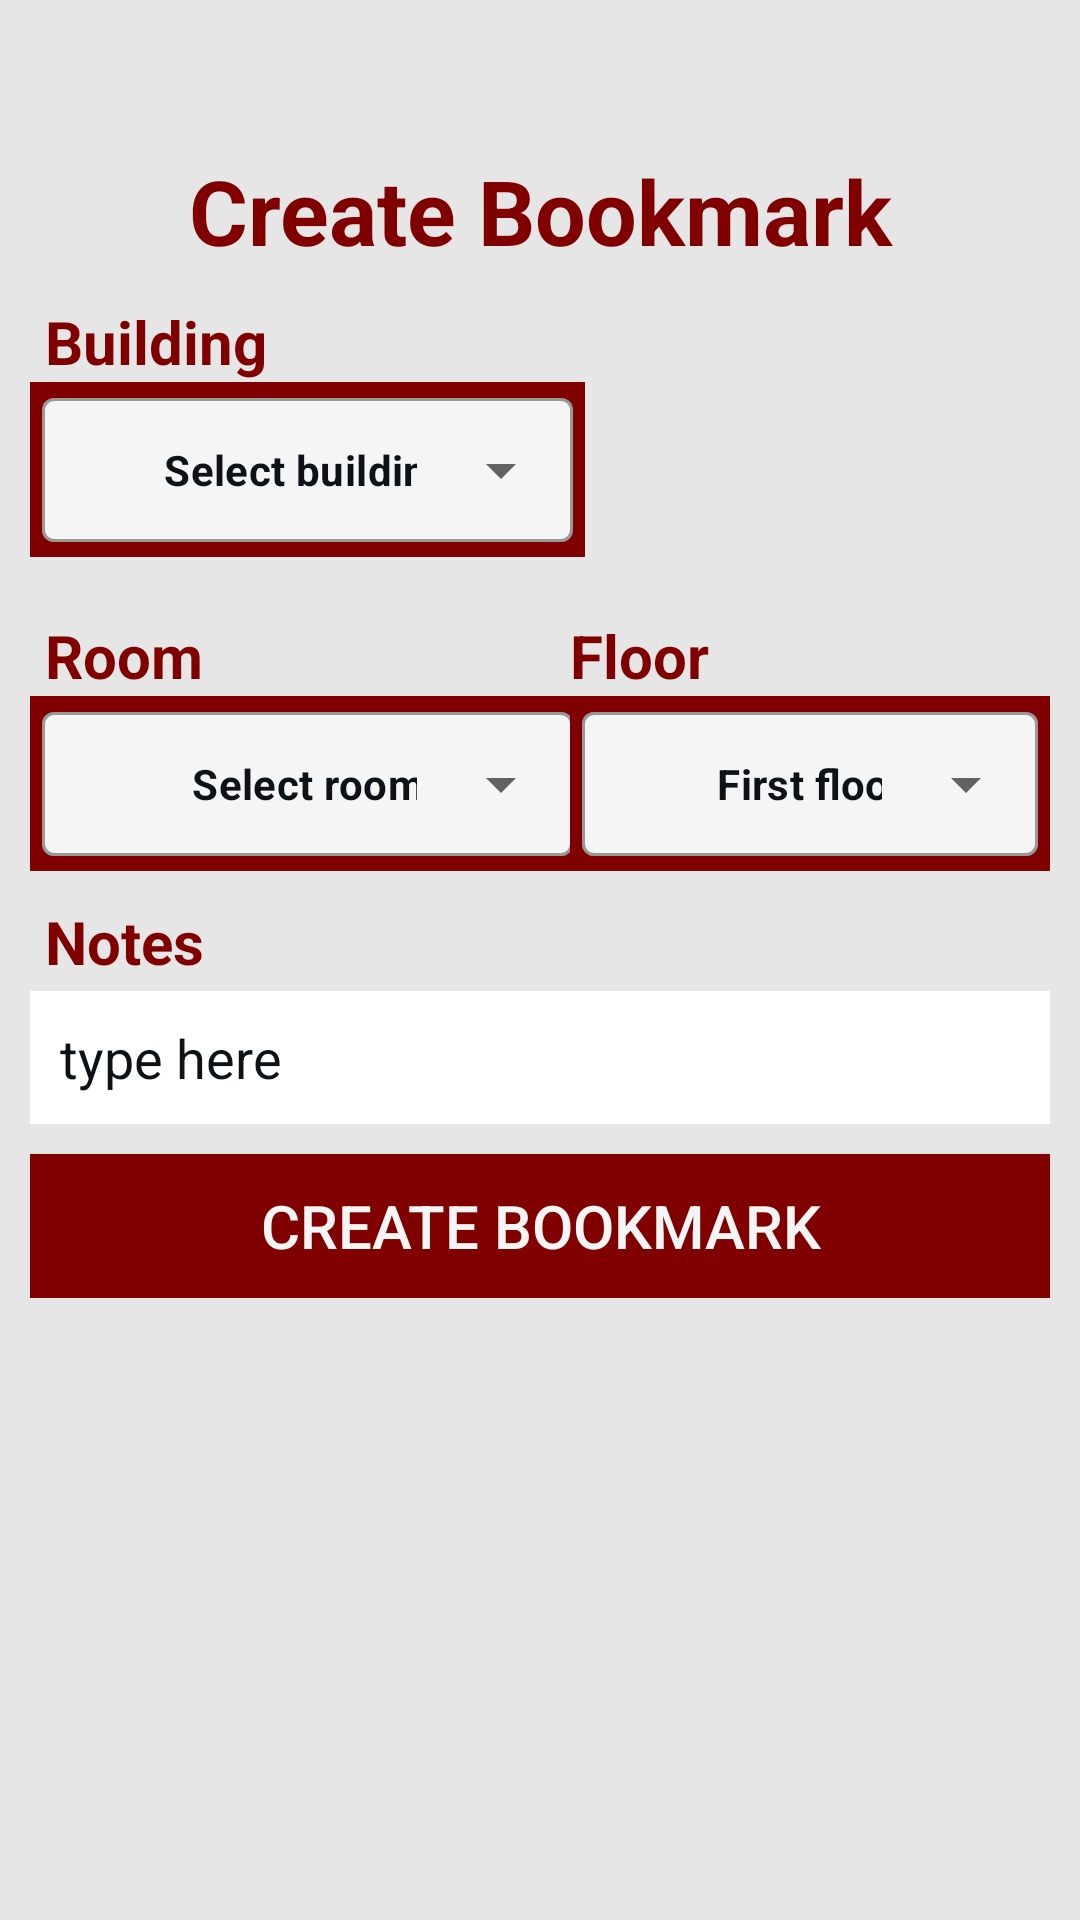

Produce the Android XML layout that renders to this screen, including the resource entries it uses.
<!-- AndroidManifest.xml: application theme Theme.NavigaIIT -->
<!-- res/layout/fragment_create_bookmark.xml -->
<?xml version="1.0" encoding="utf-8"?>
<FrameLayout
    xmlns:android="http://schemas.android.com/apk/res/android"
    xmlns:app="http://schemas.android.com/apk/res-auto"
    xmlns:tools="http://schemas.android.com/tools"
    android:layout_width="match_parent"
    android:layout_height="match_parent"
    android:background="@color/white_na_grey_gamay"
    android:id="@+id/create_bookmark_fragment"
    tools:context=".CreateBookmarkFragment">

    <ScrollView
        android:layout_width="match_parent"
        android:layout_height="match_parent"
        xmlns:android="http://schemas.android.com/apk/res/android"
        xmlns:tools="http://schemas.android.com/tools">

    <androidx.constraintlayout.widget.ConstraintLayout
        android:layout_width="match_parent"
        android:layout_height="match_parent"
        android:paddingTop="10dp"
        android:paddingStart="10dp"
        android:paddingEnd="10dp"
        android:paddingBottom="58dp">

        <TextView
            android:id="@+id/t0"
            android:layout_width="match_parent"
            android:layout_height="wrap_content"
            android:layout_marginTop="40dp"
            android:gravity="center"
            android:text="Create Bookmark"
            android:textColor="@color/maroon"
            android:textSize="30sp"
            android:textStyle="bold"
            app:layout_constraintEnd_toEndOf="parent"
            app:layout_constraintStart_toStartOf="parent"
            app:layout_constraintTop_toTopOf="parent" />

        <TextView
            android:id="@+id/t1"
            android:layout_width="match_parent"
            android:layout_height="wrap_content"
            android:layout_marginStart="5dp"
            android:layout_marginTop="10dp"
            android:text="Building"
            android:textColor="@color/maroon"
            android:textSize="20sp"
            android:textStyle="bold"
            app:layout_constraintEnd_toEndOf="parent"
            app:layout_constraintStart_toStartOf="parent"
            app:layout_constraintTop_toBottomOf="@id/t0" />

        <com.google.android.material.textfield.TextInputLayout
            android:id="@+id/building_TIL"
            style="@style/Widget.MaterialComponents.TextInputLayout.OutlinedBox.Dense.ExposedDropdownMenu"
            android:layout_width="185dp"
            android:layout_height="wrap_content"
            android:background="@color/maroon"
            android:paddingHorizontal="4dp"
            android:textColorHint="@color/black"
            app:boxBackgroundColor="@color/off_white"
            app:boxBackgroundMode="outline"
            app:layout_constraintStart_toStartOf="parent"
            app:layout_constraintTop_toBottomOf="@+id/t1">

            <AutoCompleteTextView
                android:id="@+id/building_ACTV"
                android:layout_width="match_parent"
                android:layout_height="match_parent"
                android:layout_marginBottom="5dp"
                android:layout_weight="1"
                android:backgroundTint="@color/off_white"
                android:dropDownSelector="@color/maroon"
                android:text="Select building"
                android:inputType="none"
                android:textAlignment="center"
                android:textSize="14dp"
                android:textStyle="bold" />

        </com.google.android.material.textfield.TextInputLayout>


        <TextView
            android:id="@+id/t3"
            android:layout_width="match_parent"
            android:layout_height="wrap_content"
            android:layout_marginStart="5dp"
            android:layout_marginTop="195dp"
            android:text="Room"
            android:textColor="@color/maroon"
            android:textSize="20sp"
            android:textStyle="bold"
            app:layout_constraintEnd_toEndOf="parent"
            app:layout_constraintStart_toStartOf="parent"
            app:layout_constraintTop_toTopOf="parent" />
        <TextView
            android:id="@+id/t6"
            android:layout_width="165dp"
            android:layout_height="wrap_content"
            android:layout_marginStart="5dp"
            android:layout_marginTop="195dp"
            android:text="Floor"
            android:textColor="@color/maroon"
            android:textSize="20sp"
            android:textStyle="bold"
            app:layout_constraintEnd_toEndOf="@id/floor_TIL"
            app:layout_constraintStart_toStartOf="@id/floor_TIL"
            app:layout_constraintTop_toTopOf="parent"/>

        <com.google.android.material.textfield.TextInputLayout
            android:id="@+id/room_TIL"
            style="@style/Widget.MaterialComponents.TextInputLayout.OutlinedBox.Dense.ExposedDropdownMenu"
            android:layout_width="185dp"
            android:layout_height="wrap_content"
            android:background="@color/maroon"
            android:paddingHorizontal="4dp"
            android:textColorHint="@color/black"
            app:boxBackgroundColor="@color/off_white"
            app:boxBackgroundMode="outline"
            app:layout_constraintStart_toStartOf="parent"
            app:layout_constraintTop_toBottomOf="@+id/t3">

            <AutoCompleteTextView
                android:id="@+id/room_ACTV"
                android:layout_width="match_parent"
                android:layout_height="match_parent"
                android:layout_marginBottom="5dp"
                android:layout_weight="1"
                android:backgroundTint="@color/off_white"
                android:dropDownSelector="@color/maroon"
                android:text="Select room"
                android:inputType="none"
                android:textAlignment="center"
                android:textSize="14dp"
                android:textStyle="bold" />

        </com.google.android.material.textfield.TextInputLayout>

        <com.google.android.material.textfield.TextInputLayout
            android:id="@+id/floor_TIL"
            style="@style/Widget.MaterialComponents.TextInputLayout.OutlinedBox.Dense.ExposedDropdownMenu"
            android:layout_width="160dp"
            android:layout_height="wrap_content"
            android:layout_marginStart="5dp"
            android:background="@color/maroon"
            android:paddingHorizontal="4dp"
            android:textColorHint="@color/black"
            app:boxBackgroundColor="@color/off_white"
            app:boxBackgroundMode="outline"
            app:layout_constraintEnd_toEndOf="parent"
            app:layout_constraintTop_toBottomOf="@+id/t3">

            <AutoCompleteTextView
                android:id="@+id/floor_ACTV"
                android:layout_width="match_parent"
                android:layout_height="match_parent"
                android:layout_marginBottom="5dp"
                android:layout_weight="1"
                android:backgroundTint="@color/off_white"
                android:dropDownSelector="@color/maroon"
                android:text="First floor"
                android:inputType="none"
                android:textAlignment="center"
                android:textSize="14dp"
                android:textStyle="bold" />

        </com.google.android.material.textfield.TextInputLayout>

        <TextView
            android:id="@+id/t4"
            android:layout_width="match_parent"
            android:layout_height="wrap_content"
            android:layout_marginStart="5dp"
            android:layout_marginTop="10dp"
            android:text="Notes"
            android:textColor="@color/maroon"
            android:textSize="20sp"
            android:textStyle="bold"
            app:layout_constraintEnd_toEndOf="parent"
            app:layout_constraintStart_toStartOf="parent"
            app:layout_constraintTop_toBottomOf="@id/room_TIL" />

        <EditText
            android:id="@+id/notes_et"
            android:layout_width="match_parent"
            android:layout_height="wrap_content"
            android:layout_marginTop="3dp"
            android:background="@color/white"
            android:hint="type here"
            android:padding="10dp"
            android:textColor="@color/black"
            android:textColorHint="@color/black"
            app:layout_constraintEnd_toEndOf="parent"
            app:layout_constraintStart_toStartOf="parent"
            app:layout_constraintTop_toBottomOf="@id/t4" />

        <Button
            android:id="@+id/create_btn"
            android:layout_width="match_parent"
            android:layout_height="wrap_content"
            android:layout_marginTop="10dp"
            android:background="@color/maroon"
            android:padding="8dp"
            android:text="Create Bookmark"
            android:textAlignment="center"
            android:textColor="@color/off_white"
            android:textSize="20dp"
            app:layout_constraintEnd_toEndOf="parent"
            app:layout_constraintStart_toStartOf="parent"
            app:layout_constraintTop_toBottomOf="@+id/notes_et" />

    </androidx.constraintlayout.widget.ConstraintLayout>

    </ScrollView>

</FrameLayout>
<!-- resources referenced by this layout -->
<resources>
  <color name="black">#0D1216</color>
  <color name="maroon">#800000</color>
  <color name="off_white">#F5F5F5</color>
  <color name="white">#FFFFFFFF</color>
  <color name="white_na_grey_gamay">#E6E6E6</color>
  <style name="Theme.NavigaIIT" parent="Base.Theme.NavigaIIT" />
  <style name="Base.Theme.NavigaIIT" parent="Theme.MaterialComponents.DayNight.NoActionBar">
          
          
          
          <item name="colorPrimary">#800000</item>
          <item name="colorPrimaryVariant">#800000</item>
          <item name="colorOnPrimary">@color/grey</item>
          <item name="android:textColorPrimary">@color/black</item>
          <item name="android:statusBarColor">#00000000</item>
  
          <item name="colorSecondary">#800000</item>
          <item name="colorSecondaryVariant">#800000</item>
          <item name="colorOnSecondary">#800000</item>
      </style>
  <color name="grey">#545557</color>
</resources>
